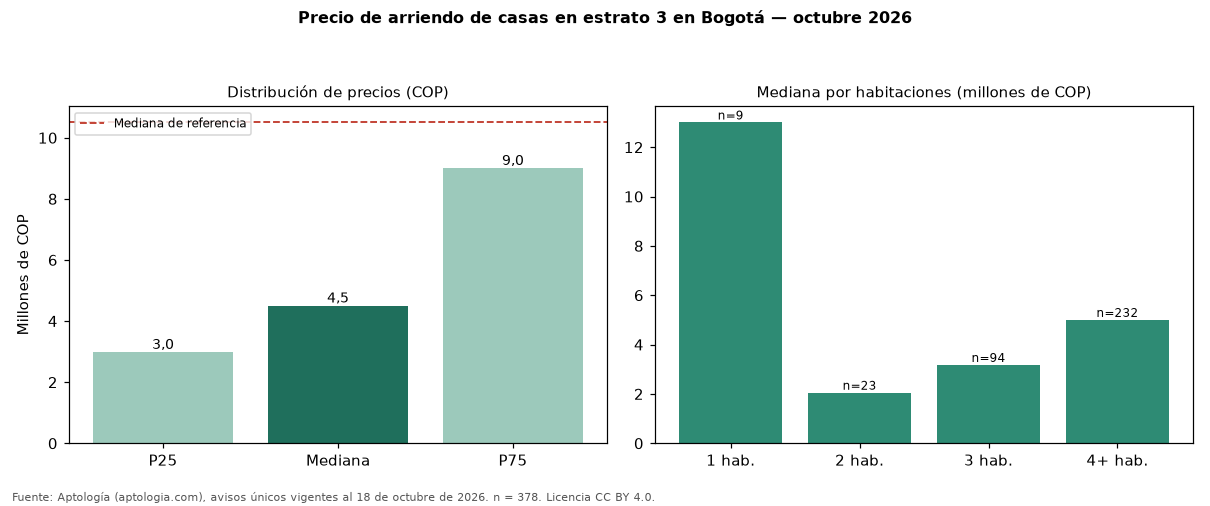

The file beside this chart, header and first rows:
seccion, metrica, valor_cop, n
precio, p25, 2980000, 378
precio, mediana, 4500000, 378
precio, p75, 9000000, 378
cop_por_m2, p25, 19545, 378
cop_por_m2, mediana, 24483, 378
cop_por_m2, p75, 31606, 378
area, area_mediana_m2, 200.0, 378
habitaciones, 1, 13000000, 9
habitaciones, 2, 2050000, 23
habitaciones, 3, 3175000, 94
habitaciones, 4+, 5000000, 232
administracion, mediana, 300000, 43
estrato, moda, 3, 
parqueadero, porcentaje_con_parqueadero, 67.7, 378
referencia, mediana_referencia, 10500000, 2728
referencia, mediana_cop_por_m2_referencia, 30556, 2728
